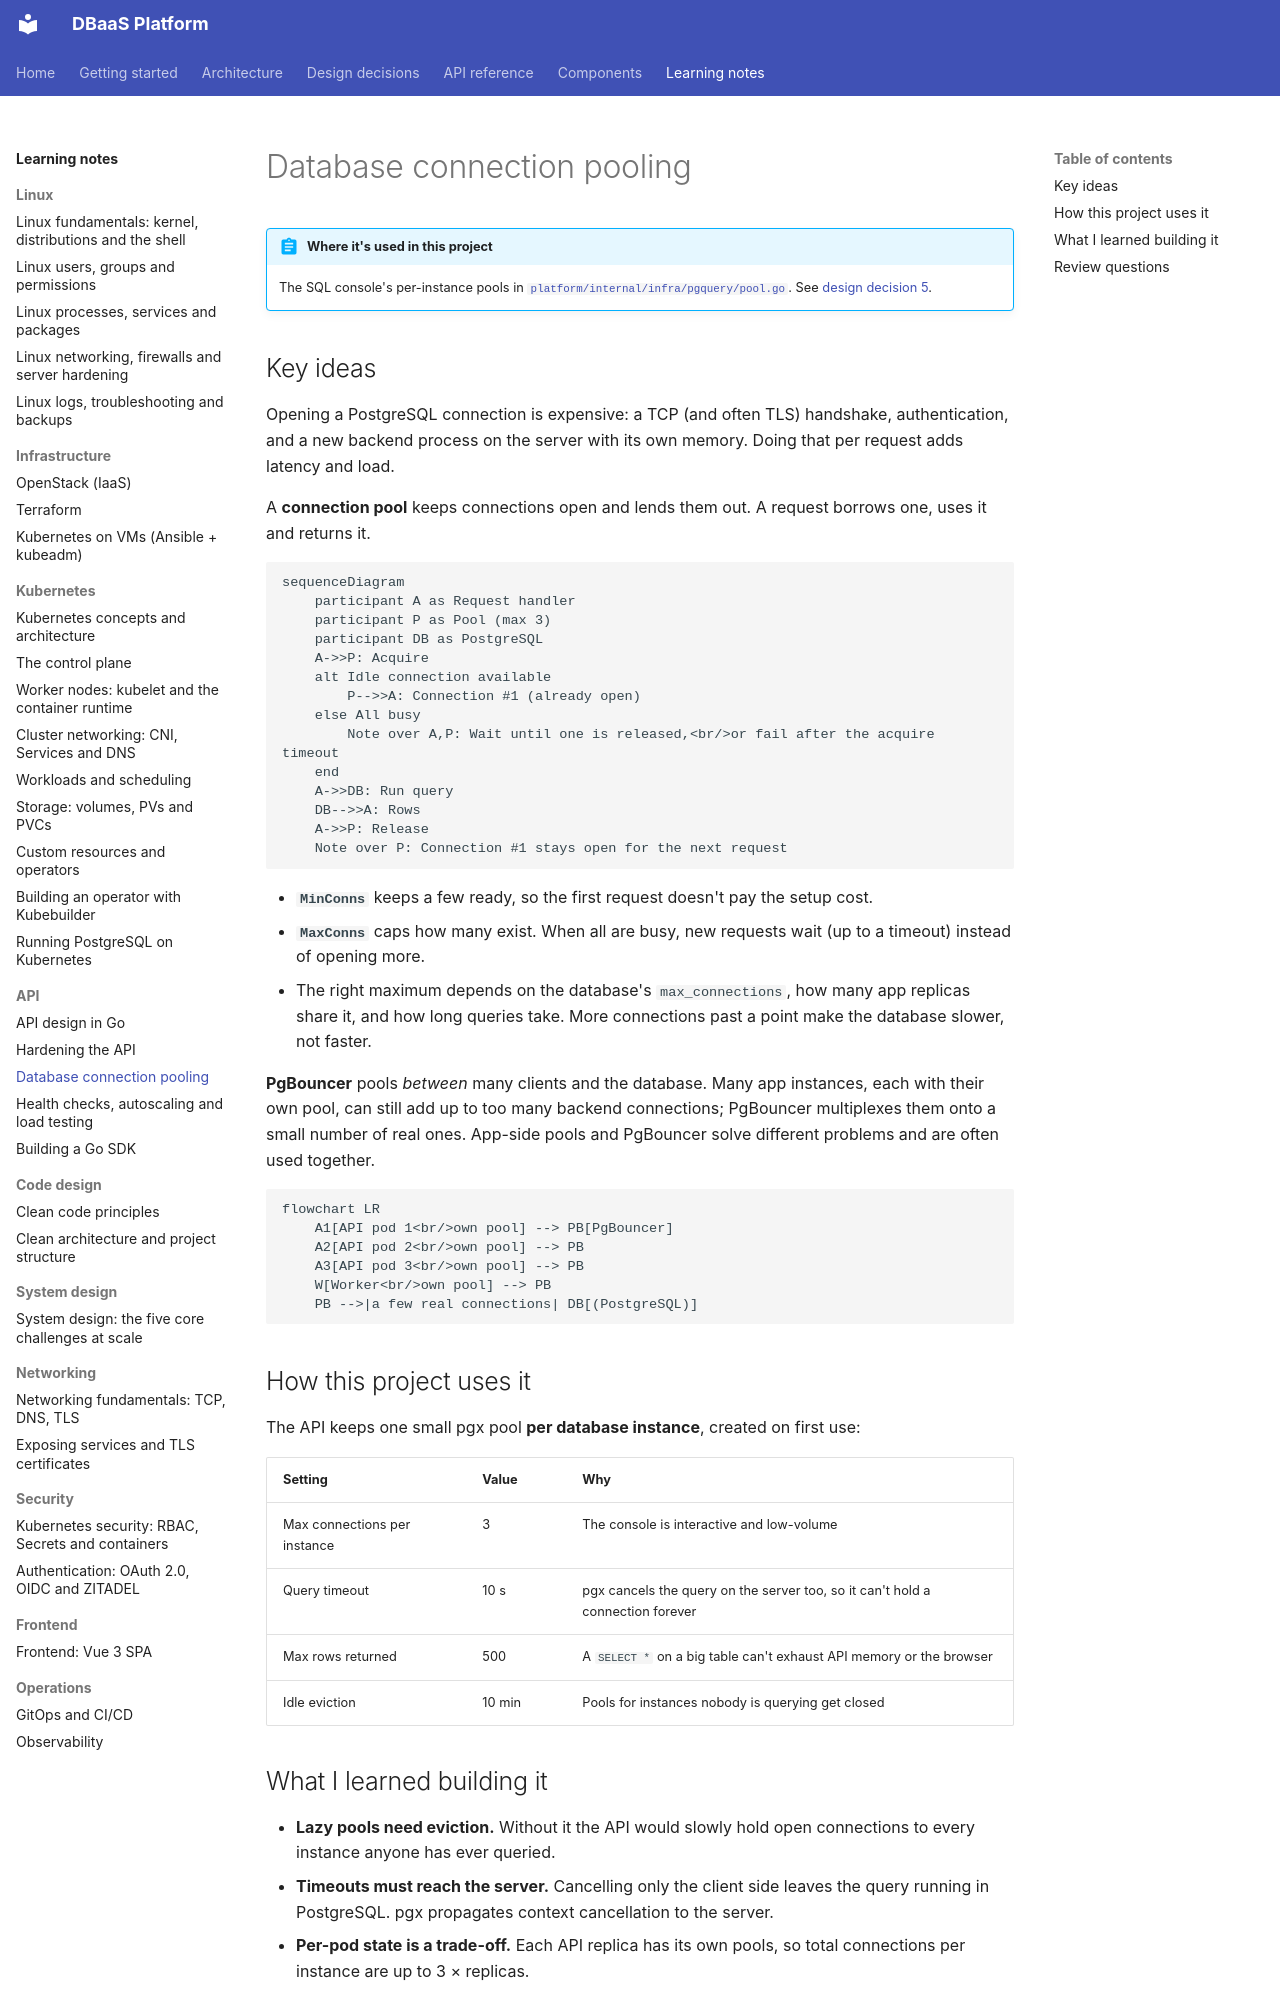

repository: foyez/dbaas-platform · page: notes/connection-pooling/index.html · generator: mkdocs

# Database connection pooling

!!! abstract "Where it's used in this project"
    The SQL console's per-instance pools in [`platform/internal/infra/pgquery/pool.go`](https://github.com/foyez/dbaas-platform/blob/main/platform/internal/infra/pgquery/pool.go). See [design decision 5](../design-decisions/sql-console-through-api.md).

## Key ideas

Opening a PostgreSQL connection is expensive: a TCP (and often TLS) handshake, authentication, and a new backend process on the server with its own memory. Doing that per request adds latency and load.

A **connection pool** keeps connections open and lends them out. A request borrows one, uses it and returns it.

```mermaid
sequenceDiagram
    participant A as Request handler
    participant P as Pool (max 3)
    participant DB as PostgreSQL
    A->>P: Acquire
    alt Idle connection available
        P-->>A: Connection #1 (already open)
    else All busy
        Note over A,P: Wait until one is released,<br/>or fail after the acquire timeout
    end
    A->>DB: Run query
    DB-->>A: Rows
    A->>P: Release
    Note over P: Connection #1 stays open for the next request
```

- **`MinConns`** keeps a few ready, so the first request doesn't pay the setup cost.
- **`MaxConns`** caps how many exist. When all are busy, new requests wait (up to a timeout) instead of opening more.
- The right maximum depends on the database's `max_connections`, how many app replicas share it, and how long queries take. More connections past a point make the database slower, not faster.

**PgBouncer** pools *between* many clients and the database. Many app instances, each with their own pool, can still add up to too many backend connections; PgBouncer multiplexes them onto a small number of real ones. App-side pools and PgBouncer solve different problems and are often used together.

```mermaid
flowchart LR
    A1[API pod 1<br/>own pool] --> PB[PgBouncer]
    A2[API pod 2<br/>own pool] --> PB
    A3[API pod 3<br/>own pool] --> PB
    W[Worker<br/>own pool] --> PB
    PB -->|a few real connections| DB[(PostgreSQL)]
```

## How this project uses it

The API keeps one small pgx pool **per database instance**, created on first use:

| Setting | Value | Why |
|---|---|---|
| Max connections per instance | 3 | The console is interactive and low-volume |
| Query timeout | 10 s | pgx cancels the query on the server too, so it can't hold a connection forever |
| Max rows returned | 500 | A `SELECT *` on a big table can't exhaust API memory or the browser |
| Idle eviction | 10 min | Pools for instances nobody is querying get closed |
